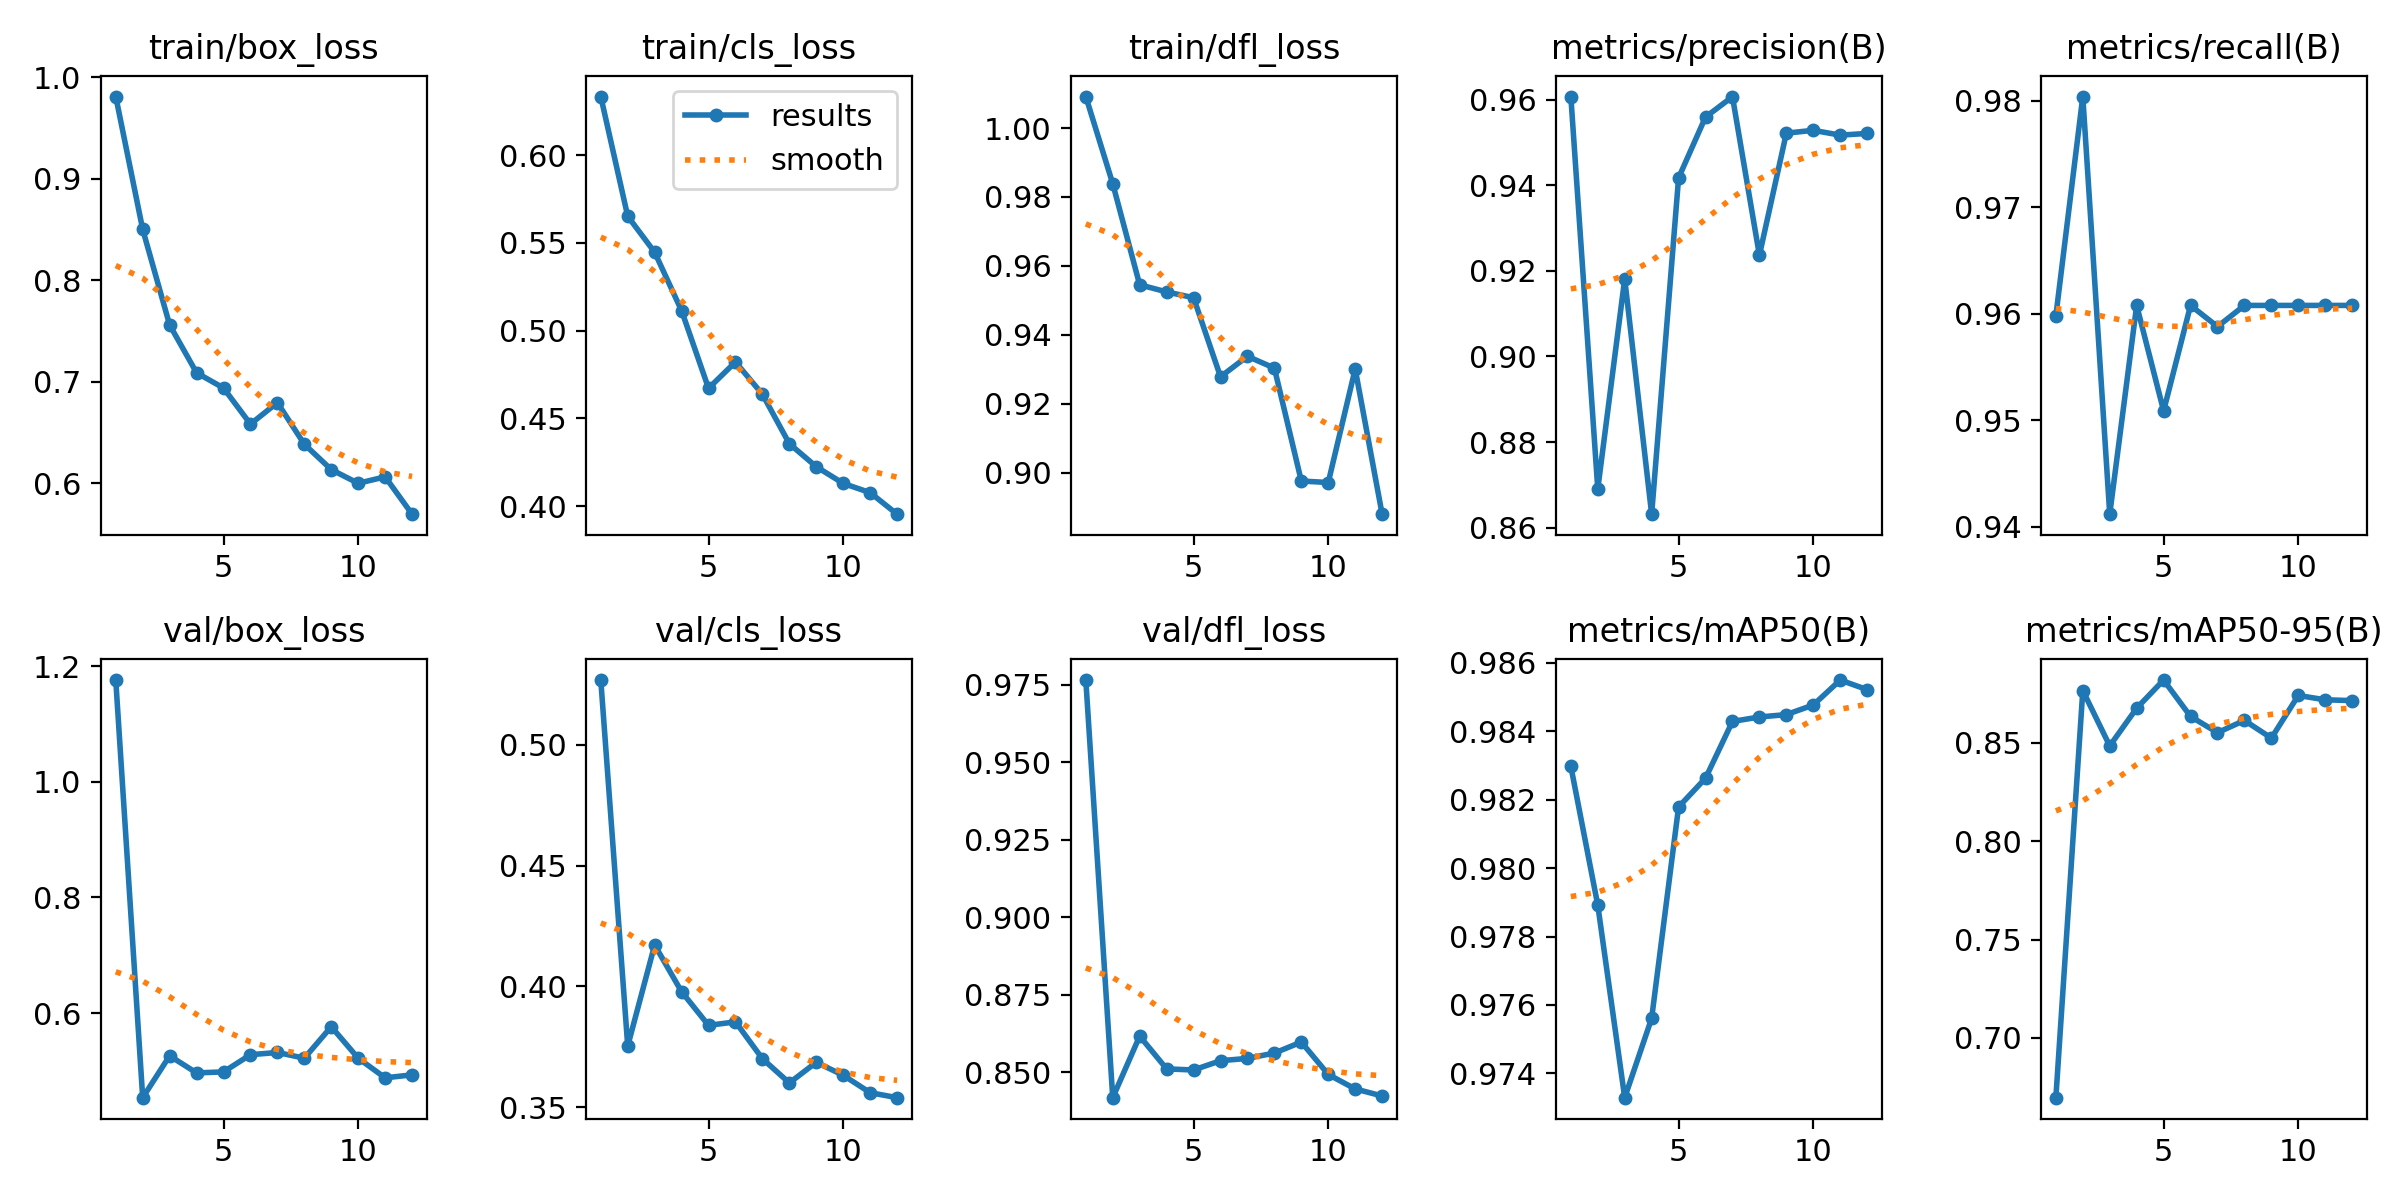

The table this chart was drawn from, first rows:
epoch, time, train/box_loss, train/cls_loss, train/dfl_loss, metrics/precision(B), metrics/recall(B), metrics/mAP50(B), metrics/mAP50-95(B), val/box_loss, val/cls_loss, val/dfl_loss, lr/pg0, lr/pg1, lr/pg2
1, 67.59, 0.9808, 0.6334, 1.009, 0.9607, 0.9598, 0.983, 0.6696, 1.176, 0.5268, 0.9765, 0.00064, 0.00064, 0.00064
2, 139.8, 0.85, 0.5652, 0.9839, 0.869, 0.9804, 0.9789, 0.8766, 0.4538, 0.3753, 0.8417, 0.001193, 0.001193, 0.001193
3, 204.2, 0.756, 0.5447, 0.9545, 0.9181, 0.9412, 0.9733, 0.8484, 0.5261, 0.4171, 0.8616, 0.001637, 0.001637, 0.001637
4, 275.1, 0.7089, 0.5114, 0.9525, 0.8631, 0.9608, 0.9756, 0.8676, 0.4966, 0.3978, 0.851, 0.001505, 0.001505, 0.001505
5, 320.3, 0.6939, 0.4672, 0.9508, 0.9417, 0.9509, 0.9818, 0.8819, 0.4983, 0.3839, 0.8507, 0.00134, 0.00134, 0.00134
6, 372, 0.6583, 0.4822, 0.9278, 0.9559, 0.9608, 0.9826, 0.8634, 0.528, 0.3853, 0.8537, 0.001175, 0.001175, 0.001175
7, 430.6, 0.6795, 0.4638, 0.9338, 0.9607, 0.9588, 0.9843, 0.8552, 0.5319, 0.37, 0.8544, 0.00101, 0.00101, 0.00101
8, 473.4, 0.6385, 0.4356, 0.9303, 0.9236, 0.9608, 0.9844, 0.8614, 0.522, 0.36, 0.8561, 0.000845, 0.000845, 0.000845
9, 515.1, 0.6135, 0.4225, 0.8976, 0.9522, 0.9608, 0.9845, 0.8524, 0.5765, 0.3686, 0.8597, 0.00068, 0.00068, 0.00068
10, 558, 0.6001, 0.413, 0.8971, 0.9528, 0.9608, 0.9848, 0.8741, 0.522, 0.3632, 0.8492, 0.000515, 0.000515, 0.000515
11, 605.1, 0.6064, 0.4077, 0.9301, 0.9517, 0.9608, 0.9855, 0.8719, 0.4881, 0.356, 0.8446, 0.00035, 0.00035, 0.00035
12, 654.9, 0.5697, 0.3955, 0.888, 0.9521, 0.9608, 0.9852, 0.8714, 0.4932, 0.3539, 0.8423, 0.000185, 0.000185, 0.000185
